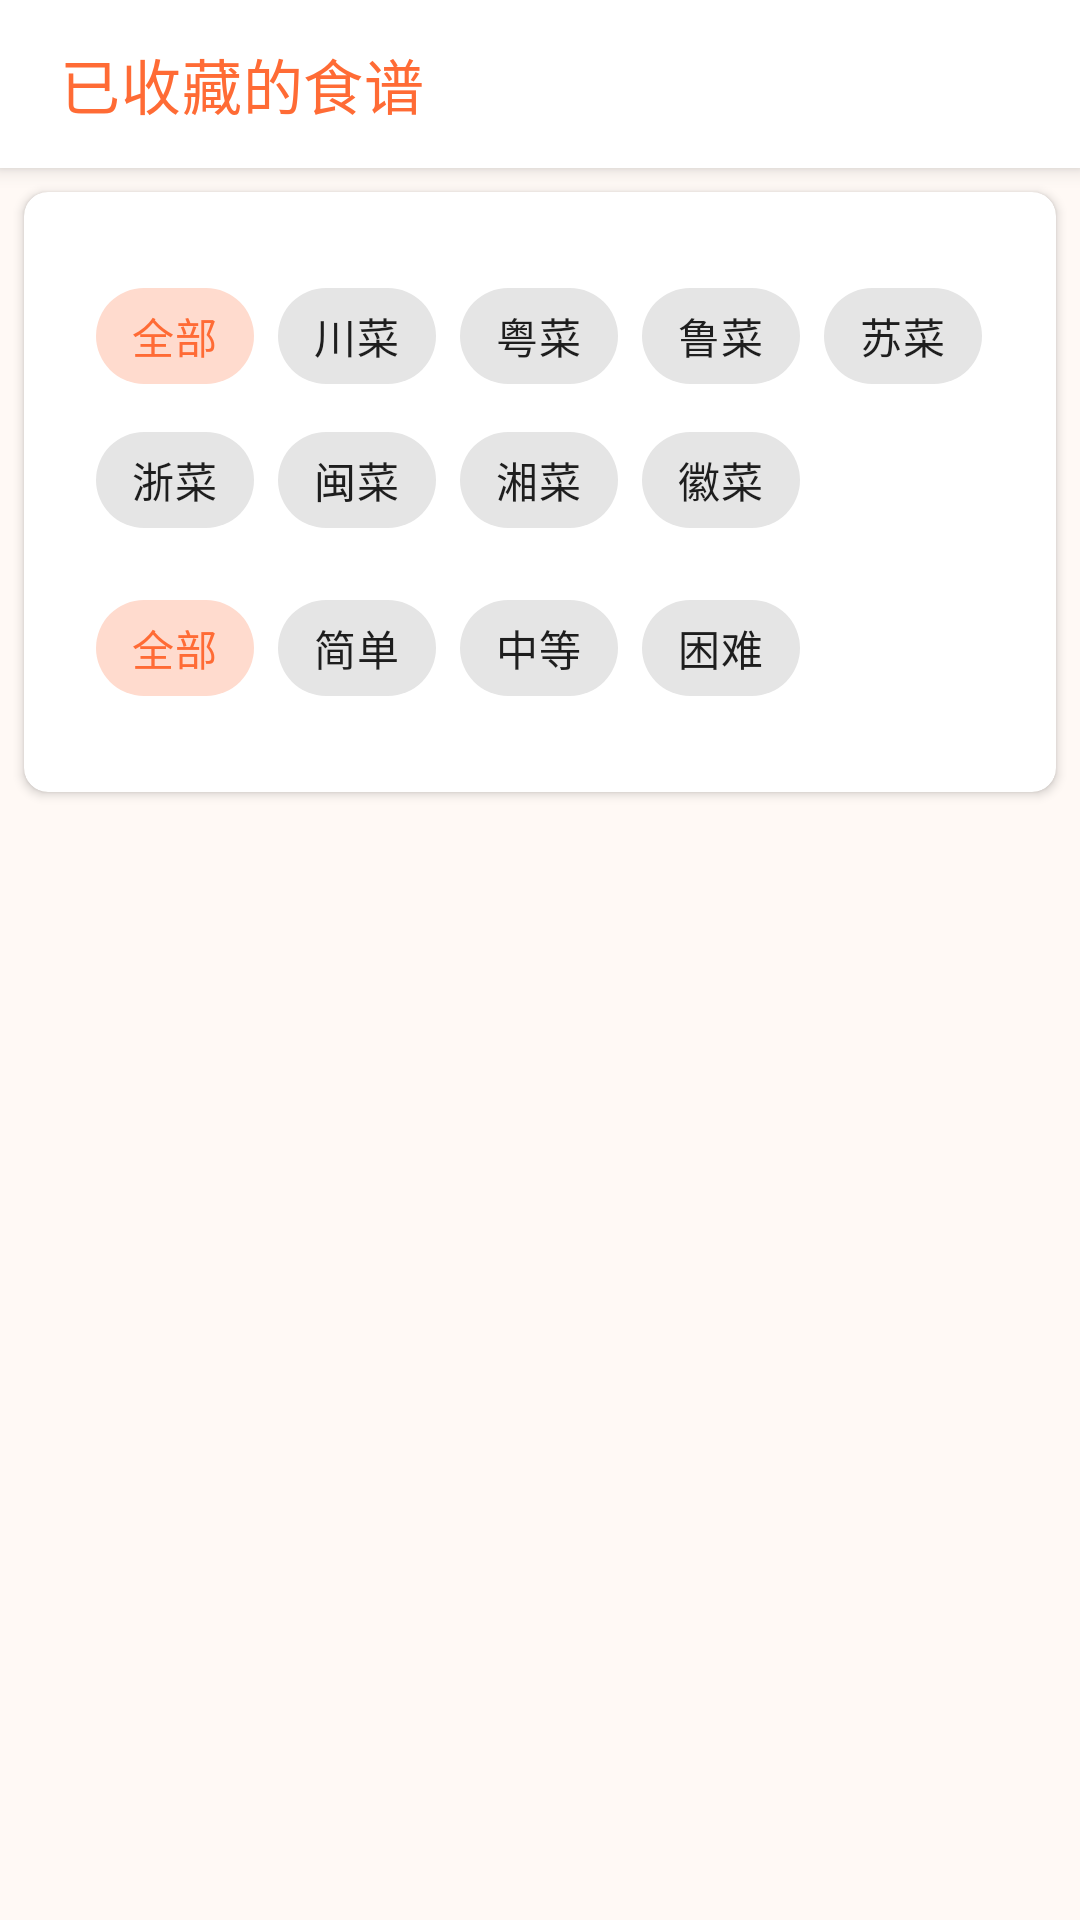

Write the Android layout XML for this screen, with the resource values it uses.
<!-- AndroidManifest.xml: application theme Theme.CookApp -->
<!-- res/layout/fragment_favorites.xml -->
<?xml version="1.0" encoding="utf-8"?>

<androidx.coordinatorlayout.widget.CoordinatorLayout xmlns:android="http://schemas.android.com/apk/res/android"
    xmlns:app="http://schemas.android.com/apk/res-auto"
    android:layout_width="match_parent"
    android:layout_height="match_parent">

    <com.google.android.material.appbar.AppBarLayout
        android:layout_width="match_parent"
        android:layout_height="wrap_content"
        android:background="@color/white">

        <com.google.android.material.appbar.MaterialToolbar
            android:id="@+id/toolbar"
            android:layout_width="match_parent"
            android:layout_height="?attr/actionBarSize"
            android:paddingStart="16dp"
            android:paddingEnd="16dp"
            app:title="已收藏的食谱"
            app:titleTextColor="@color/colorPrimary"
            app:titleTextAppearance="@style/TextAppearance.MaterialComponents.Headline6" />

    </com.google.android.material.appbar.AppBarLayout>

    <androidx.core.widget.NestedScrollView
        android:layout_width="match_parent"
        android:layout_height="match_parent"
        app:layout_behavior="@string/appbar_scrolling_view_behavior">

        <LinearLayout
            android:layout_width="match_parent"
            android:layout_height="wrap_content"
            android:orientation="vertical">

            
            <com.google.android.material.card.MaterialCardView
                android:layout_width="match_parent"
                android:layout_height="wrap_content"
                android:layout_margin="8dp"
                app:cardCornerRadius="8dp"
                app:cardElevation="2dp">

                <LinearLayout
                    android:layout_width="match_parent"
                    android:layout_height="wrap_content"
                    android:orientation="vertical"
                    android:padding="8dp">

                    
                    <com.google.android.material.chip.ChipGroup
                        android:id="@+id/cuisineTypeChipGroup"
                        android:layout_width="match_parent"
                        android:layout_height="wrap_content"
                        android:layout_marginBottom="8dp"
                        app:singleSelection="true">

                        <com.google.android.material.chip.Chip
                            android:id="@+id/chipAllCuisine"
                            android:layout_width="wrap_content"
                            android:layout_height="wrap_content"
                            android:text="全部"
                            android:checked="true"
                            style="@style/Widget.MaterialComponents.Chip.Choice" />

                        <com.google.android.material.chip.Chip
                            android:id="@+id/chipSichuan"
                            android:layout_width="wrap_content"
                            android:layout_height="wrap_content"
                            android:text="川菜"
                            style="@style/Widget.MaterialComponents.Chip.Choice" />

                        <com.google.android.material.chip.Chip
                            android:id="@+id/chipCantonese"
                            android:layout_width="wrap_content"
                            android:layout_height="wrap_content"
                            android:text="粤菜"
                            style="@style/Widget.MaterialComponents.Chip.Choice" />

                        <com.google.android.material.chip.Chip
                            android:id="@+id/chipShandong"
                            android:layout_width="wrap_content"
                            android:layout_height="wrap_content"
                            android:text="鲁菜"
                            style="@style/Widget.MaterialComponents.Chip.Choice" />

                        <com.google.android.material.chip.Chip
                            android:id="@+id/chipJiangsu"
                            android:layout_width="wrap_content"
                            android:layout_height="wrap_content"
                            android:text="苏菜"
                            style="@style/Widget.MaterialComponents.Chip.Choice" />

                        <com.google.android.material.chip.Chip
                            android:id="@+id/chipZhejiang"
                            android:layout_width="wrap_content"
                            android:layout_height="wrap_content"
                            android:text="浙菜"
                            style="@style/Widget.MaterialComponents.Chip.Choice" />

                        <com.google.android.material.chip.Chip
                            android:id="@+id/chipFujian"
                            android:layout_width="wrap_content"
                            android:layout_height="wrap_content"
                            android:text="闽菜"
                            style="@style/Widget.MaterialComponents.Chip.Choice" />

                        <com.google.android.material.chip.Chip
                            android:id="@+id/chipHunan"
                            android:layout_width="wrap_content"
                            android:layout_height="wrap_content"
                            android:text="湘菜"
                            style="@style/Widget.MaterialComponents.Chip.Choice" />

                        <com.google.android.material.chip.Chip
                            android:id="@+id/chipAnhui"
                            android:layout_width="wrap_content"
                            android:layout_height="wrap_content"
                            android:text="徽菜"
                            style="@style/Widget.MaterialComponents.Chip.Choice" />
                    </com.google.android.material.chip.ChipGroup>

                    
                    <com.google.android.material.chip.ChipGroup
                        android:id="@+id/difficultyChipGroup"
                        android:layout_width="match_parent"
                        android:layout_height="wrap_content"
                        app:singleSelection="true">

                        <com.google.android.material.chip.Chip
                            android:id="@+id/chipAllDifficulty"
                            android:layout_width="wrap_content"
                            android:layout_height="wrap_content"
                            android:text="全部"
                            android:checked="true"
                            style="@style/Widget.MaterialComponents.Chip.Choice" />

                        <com.google.android.material.chip.Chip
                            android:id="@+id/chipEasy"
                            android:layout_width="wrap_content"
                            android:layout_height="wrap_content"
                            android:text="简单"
                            style="@style/Widget.MaterialComponents.Chip.Choice" />

                        <com.google.android.material.chip.Chip
                            android:id="@+id/chipMedium"
                            android:layout_width="wrap_content"
                            android:layout_height="wrap_content"
                            android:text="中等"
                            style="@style/Widget.MaterialComponents.Chip.Choice" />

                        <com.google.android.material.chip.Chip
                            android:id="@+id/chipHard"
                            android:layout_width="wrap_content"
                            android:layout_height="wrap_content"
                            android:text="困难"
                            style="@style/Widget.MaterialComponents.Chip.Choice" />
                    </com.google.android.material.chip.ChipGroup>
                </LinearLayout>
            </com.google.android.material.card.MaterialCardView>

            
            <androidx.recyclerview.widget.RecyclerView
                android:id="@+id/favoritesRecyclerView"
                android:layout_width="match_parent"
                android:layout_height="0dp"
                android:layout_weight="1"
                android:clipToPadding="false"
                android:padding="8dp" />

        </LinearLayout>
    </androidx.core.widget.NestedScrollView>

    
    <TextView
        android:id="@+id/emptyView"
        android:layout_width="wrap_content"
        android:layout_height="wrap_content"
        android:layout_gravity="center"
        android:text="暂无收藏的食谱"
        android:textSize="18sp"
        android:textColor="@color/colorPrimary"
        android:visibility="gone" />

</androidx.coordinatorlayout.widget.CoordinatorLayout>
<!-- resources referenced by this layout -->
<resources>
  <color name="colorPrimary">@color/primary</color>
  <color name="white">#FFFFFF</color>
  <style name="Theme.CookApp" parent="Theme.MaterialComponents.Light.NoActionBar">
          
          <item name="colorPrimary">@color/primary</item>
          <item name="colorPrimaryDark">@color/primary_dark</item>
          <item name="colorPrimaryVariant">@color/primary_dark</item>
          
          
          <item name="colorAccent">@color/accent</item>
          <item name="colorSecondary">@color/accent</item>
          <item name="colorSecondaryVariant">@color/accent_dark</item>
          
          
          <item name="android:colorBackground">@color/background</item>
          <item name="colorSurface">@color/surface</item>
          
          
          <item name="android:textColorPrimary">@color/text_primary</item>
          <item name="android:textColorSecondary">@color/text_secondary</item>
          <item name="android:textColorHint">@color/text_hint</item>
          
          
          <item name="android:statusBarColor">@color/status_bar</item>
          
          
          <item name="android:windowBackground">@color/background</item>
          <item name="android:navigationBarColor">@color/primary_dark</item>
          
          
          <item name="materialCardViewStyle">@style/Widget.CookApp.CardView</item>
          <item name="chipStyle">@style/Widget.CookApp.Chip</item>
          <item name="buttonStyle">@style/Widget.CookApp.Button</item>
          <item name="textInputStyle">@style/Widget.CookApp.TextInputLayout</item>
      </style>
  <color name="primary">#FF6B35</color>
  <color name="primary_dark">#E85D2C</color>
  <color name="accent">#4CAF50</color>
  <color name="accent_dark">#388E3C</color>
  <color name="background">#FFF9F5</color>
  <color name="surface">#FFFFFF</color>
  <color name="text_primary">#212121</color>
  <color name="text_secondary">#757575</color>
  <color name="text_hint">#BDBDBD</color>
  <color name="status_bar">#E85D2C</color>
  <style name="Widget.CookApp.CardView" parent="Widget.MaterialComponents.CardView">
          <item name="cardBackgroundColor">@color/card_background</item>
          <item name="cardElevation">2dp</item>
          <item name="cardCornerRadius">8dp</item>
          <item name="contentPadding">16dp</item>
      </style>
  <style name="Widget.CookApp.Chip" parent="Widget.MaterialComponents.Chip.Action">
          <item name="chipBackgroundColor">@color/primary_light</item>
          <item name="chipStrokeColor">@color/primary</item>
          <item name="chipStrokeWidth">1dp</item>
          <item name="android:textColor">@color/primary_dark</item>
      </style>
  <style name="Widget.CookApp.Button" parent="Widget.MaterialComponents.Button">
          <item name="android:textColor">@color/white</item>
          <item name="backgroundTint">@color/primary</item>
          <item name="cornerRadius">8dp</item>
      </style>
  <style name="Widget.CookApp.TextInputLayout" parent="Widget.MaterialComponents.TextInputLayout.OutlinedBox">
          <item name="boxStrokeColor">@color/primary</item>
          <item name="hintTextColor">@color/primary</item>
      </style>
  <color name="card_background">#FFFFFF</color>
  <color name="primary_light">#FFE8E0</color>
</resources>
